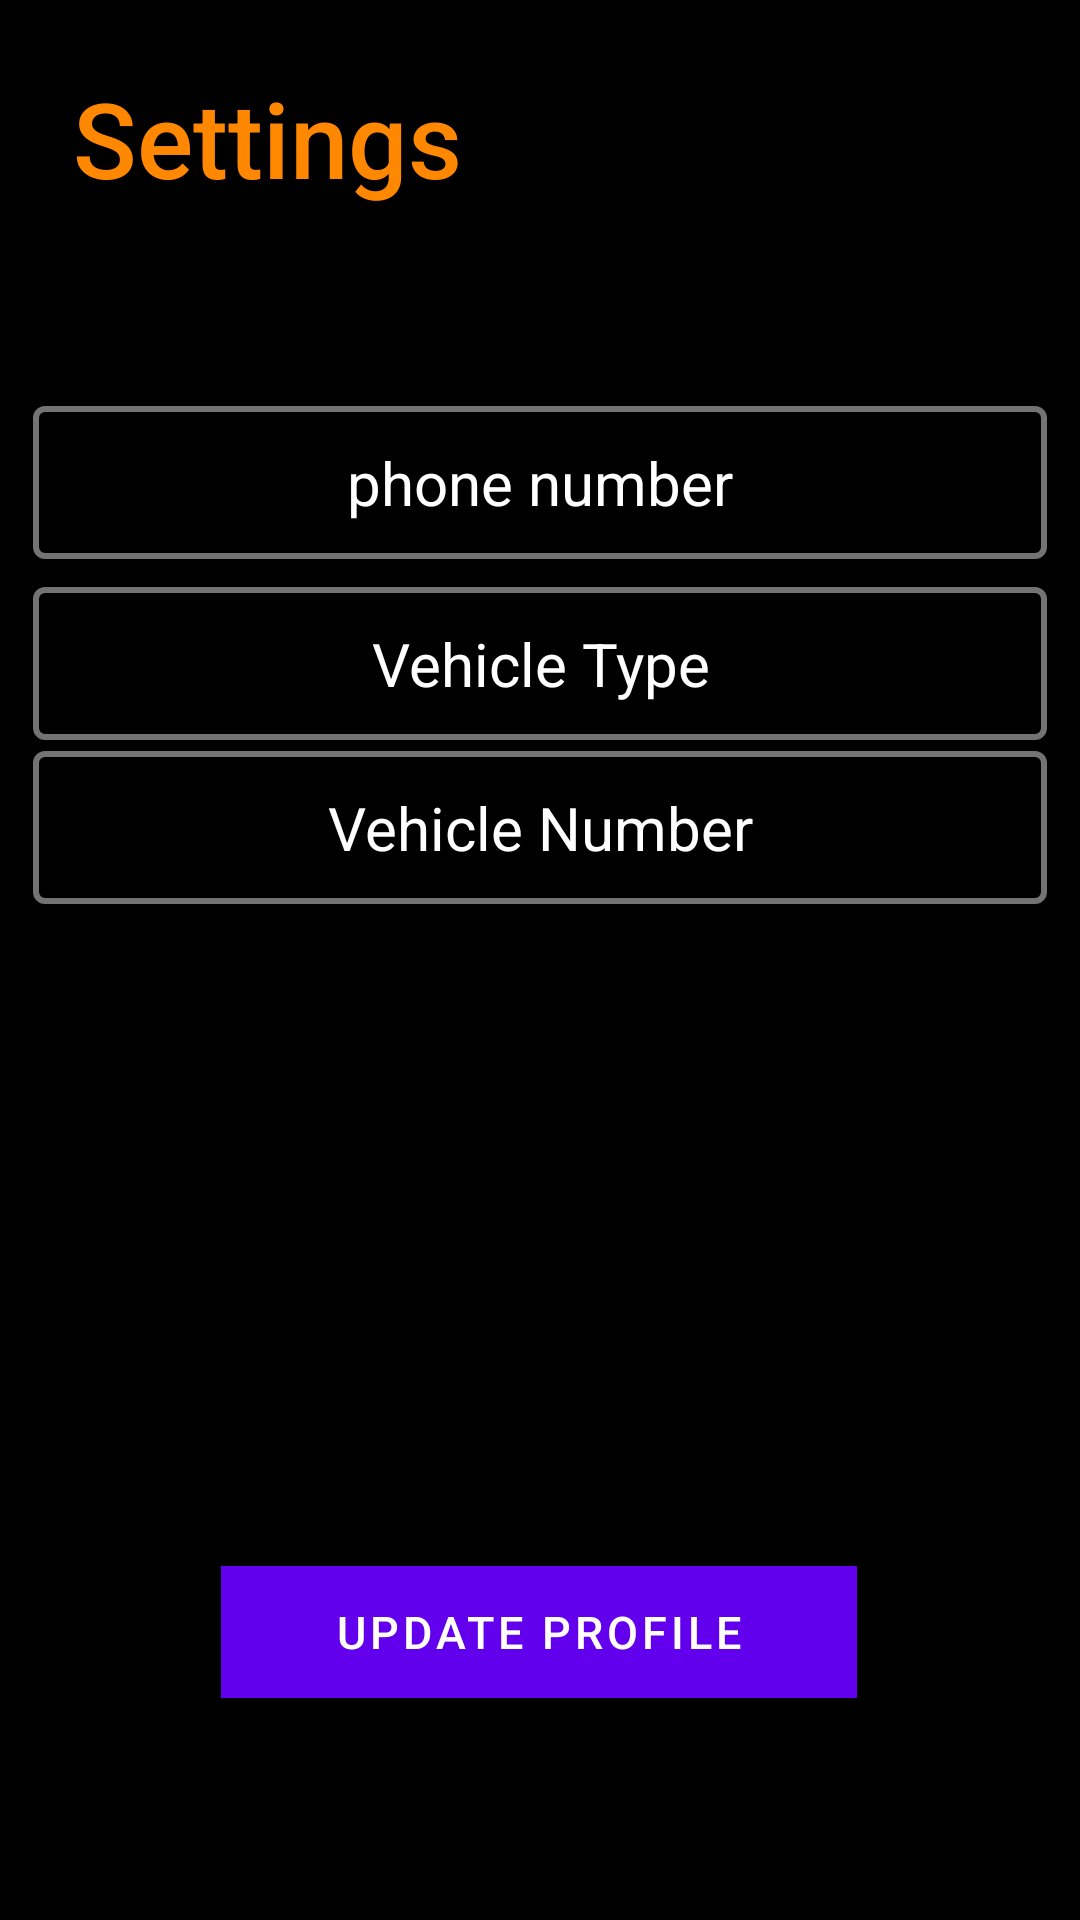

Layout XML and referenced resources for this Android screen:
<!-- AndroidManifest.xml: application theme Theme.GetARide -->
<!-- res/layout/fragment_driverprofilesettings.xml -->
<?xml version="1.0" encoding="utf-8"?>
<androidx.constraintlayout.widget.ConstraintLayout
    xmlns:android="http://schemas.android.com/apk/res/android"
    xmlns:app="http://schemas.android.com/apk/res-auto"
    android:layout_width="match_parent"
    android:layout_height="match_parent"
    android:background="@color/black">

    <EditText
        android:id="@+id/driversettingsvehiclenumber"
        android:layout_width="338dp"
        android:layout_height="51dp"
        android:background="@drawable/edit_text_border"
        android:gravity="center"
        android:padding="10dp"
        android:text="Vehicle Number"
        android:textColor="@color/white"
        android:textSize="20dp"
        app:layout_constraintBottom_toBottomOf="parent"
        app:layout_constraintEnd_toEndOf="parent"
        app:layout_constraintHorizontal_bias="0.493"
        app:layout_constraintStart_toStartOf="parent"
        app:layout_constraintTop_toTopOf="parent"
        app:layout_constraintVertical_bias="0.425" />

    <Button
        android:id="@+id/updateddriverprofile"
        android:layout_width="212dp"
        android:layout_height="44dp"
        android:background="@android:color/holo_orange_dark"
        android:text="Update Profile"
        android:textSize="15dp"
        app:layout_constraintBottom_toBottomOf="parent"
        app:layout_constraintEnd_toEndOf="parent"
        app:layout_constraintHorizontal_bias="0.497"
        app:layout_constraintStart_toStartOf="parent"
        app:layout_constraintTop_toTopOf="parent"
        app:layout_constraintVertical_bias="0.876" />

    <EditText
        android:id="@+id/driversettingsvehicletype"
        android:layout_width="338dp"
        android:layout_height="51dp"
        android:background="@drawable/edit_text_border"
        android:gravity="center"
        android:padding="10dp"
        android:text="Vehicle Type"
        android:textColor="@color/white"
        android:textSize="20dp"
        app:layout_constraintBottom_toBottomOf="parent"
        app:layout_constraintEnd_toEndOf="parent"
        app:layout_constraintHorizontal_bias="0.493"
        app:layout_constraintStart_toStartOf="parent"
        app:layout_constraintTop_toTopOf="parent"
        app:layout_constraintVertical_bias="0.332" />

    <EditText
        android:id="@+id/driversettingsnumber"
        android:layout_width="338dp"
        android:layout_height="51dp"
        android:background="@drawable/edit_text_border"
        android:gravity="center"
        android:padding="10dp"
        android:text="phone number"
        android:textColor="@color/white"
        android:textSize="20dp"
        app:layout_constraintBottom_toBottomOf="parent"
        app:layout_constraintEnd_toEndOf="parent"
        app:layout_constraintHorizontal_bias="0.493"
        app:layout_constraintStart_toStartOf="parent"
        app:layout_constraintTop_toTopOf="parent"
        app:layout_constraintVertical_bias="0.23" />

    <TextView
        android:id="@+id/textView26"
        android:layout_width="wrap_content"
        android:layout_height="wrap_content"
        android:fontFamily="sans-serif-medium"
        android:text="Settings"
        android:textColor="@android:color/holo_orange_dark"
        android:textSize="35dp"
        app:layout_constraintBottom_toBottomOf="parent"
        app:layout_constraintEnd_toEndOf="parent"
        app:layout_constraintHorizontal_bias="0.106"
        app:layout_constraintStart_toStartOf="parent"
        app:layout_constraintTop_toTopOf="parent"
        app:layout_constraintVertical_bias="0.038" />
</androidx.constraintlayout.widget.ConstraintLayout>
<!-- resources referenced by this layout -->
<resources>
  <color name="black">#FF000000</color>
  <color name="white">#FFFFFFFF</color>
  <!-- drawable edit_text_border (drawable) -->
  <?xml version="1.0" encoding="utf-8"?>
  <shape xmlns:android="http://schemas.android.com/apk/res/android">
      android:shape="rectangle">
      <solid
          android:color="@color/black"/>
  
      <corners
          android:bottomRightRadius="3dp"
          android:bottomLeftRadius="3dp"
          android:topLeftRadius="3dp"
          android:topRightRadius="3dp"/>
      <stroke
          android:color="@color/grey"
          android:width="2dp"/>
  </shape>
  <style name="Theme.GetARide" parent="Theme.MaterialComponents.DayNight.DarkActionBar">
          
          <item name="colorPrimary">@color/purple_500</item>
          <item name="colorPrimaryVariant">@color/purple_700</item>
          <item name="colorOnPrimary">@color/white</item>
          
          <item name="colorSecondary">@color/teal_200</item>
          <item name="colorSecondaryVariant">@color/teal_700</item>
          <item name="colorOnSecondary">@color/black</item>
          
          <item name="android:statusBarColor" tools:targetApi="l">?attr/colorPrimaryVariant</item>
          
          <item name="android:editTextColor">@android:color/black</item>
          <item name="android:textColorHint">@android:color/black</item>
  
      </style>
  <color name="grey">#737373</color>
  <color name="purple_500">#FF6200EE</color>
  <color name="purple_700">#FF3700B3</color>
  <color name="teal_200">#FF03DAC5</color>
  <color name="teal_700">#FF018786</color>
</resources>
